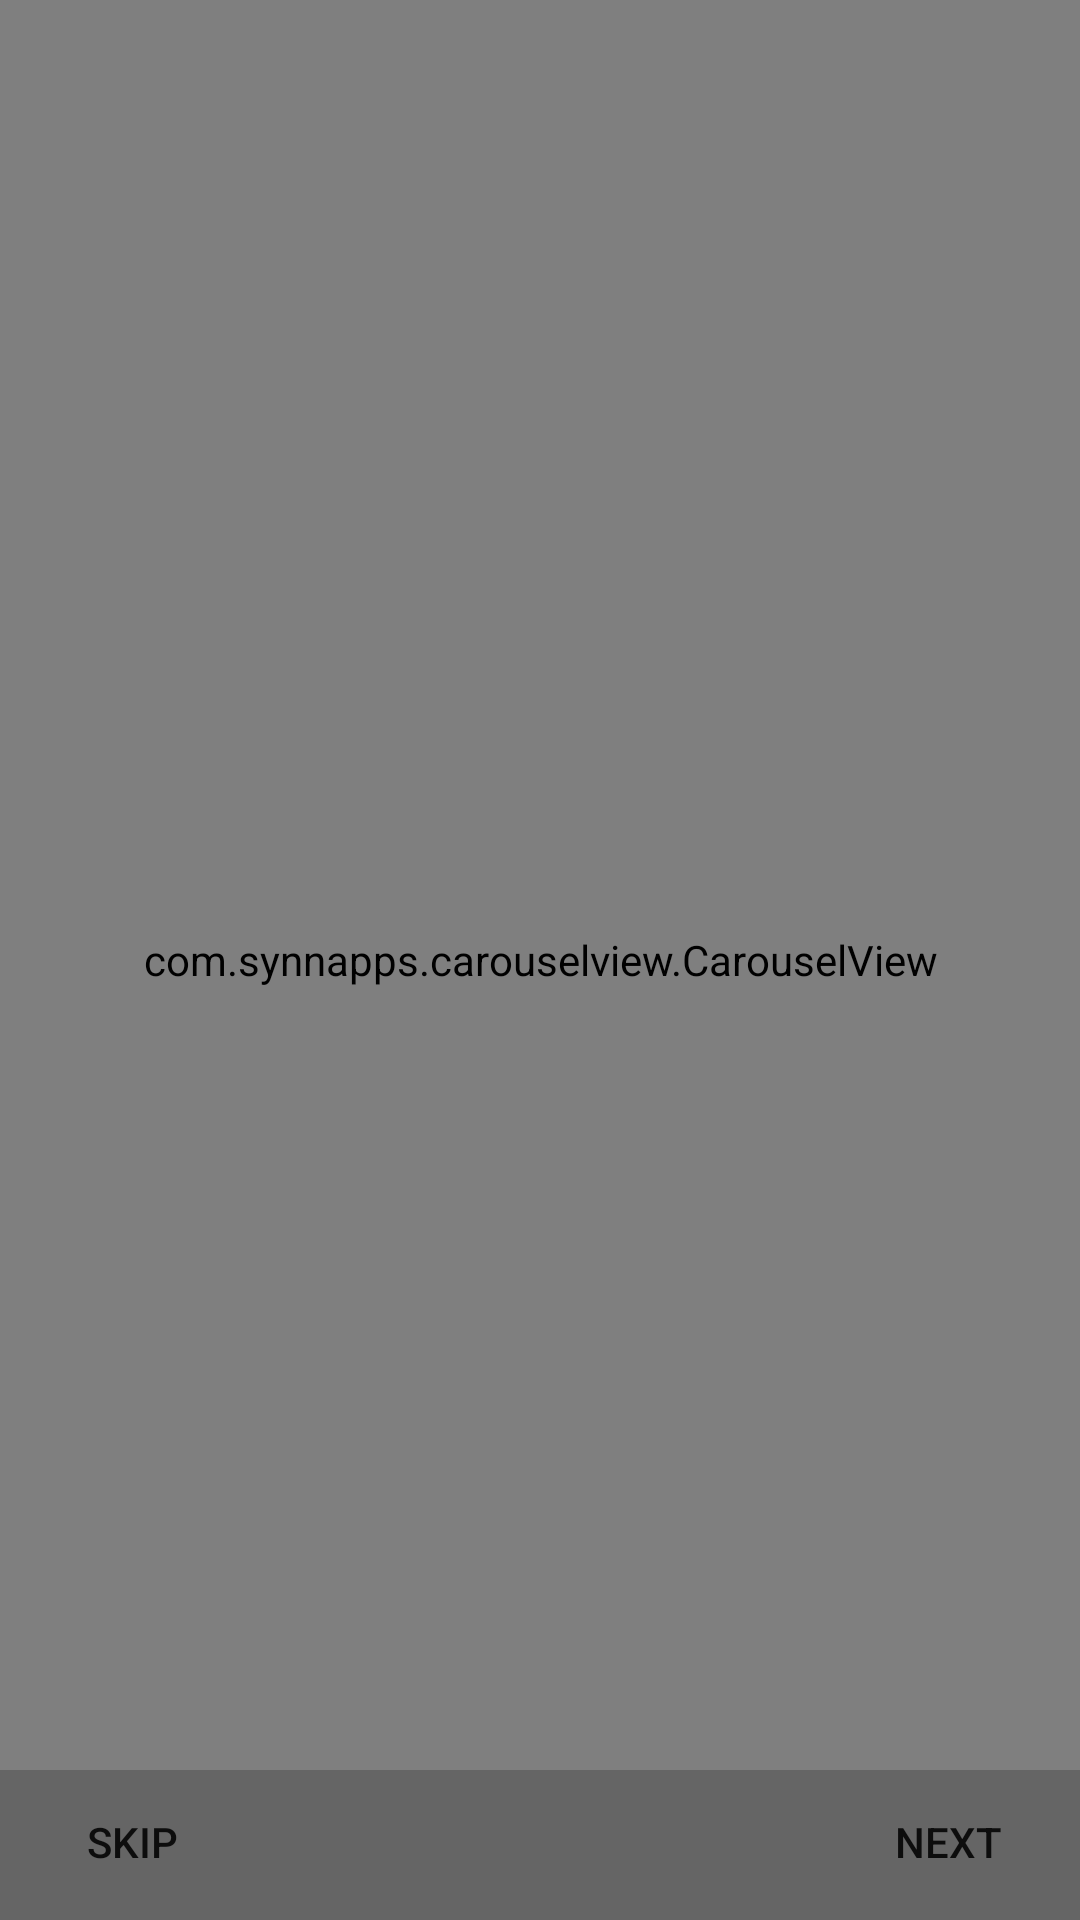

Produce the Android XML layout that renders to this screen, including the resource entries it uses.
<!-- AndroidManifest.xml: application theme AppTheme -->
<!-- res/layout/activity_intro_screen.xml -->
<?xml version="1.0" encoding="utf-8"?>
<RelativeLayout xmlns:android="http://schemas.android.com/apk/res/android"
    xmlns:app="http://schemas.android.com/apk/res-auto"
    xmlns:tools="http://schemas.android.com/tools"
    android:layout_width="match_parent"
    android:layout_height="match_parent"
    android:layoutDirection="inherit"
    tools:context="com.app.hitxghbeta.IntroScreen">

    <com.synnapps.carouselview.CarouselView
        android:id="@+id/introCarouselView"
        app:indicatorGravity="center_horizontal|bottom"
        android:layout_width="match_parent"
        android:layout_height="match_parent"/>

        <RelativeLayout
            android:background="#56333333"
            android:layout_alignParentBottom="true"
            android:layout_width="match_parent"
            android:layout_height="50dp">

            <Button
                android:id="@+id/skipBtn"
                android:text="SKIP"
                android:layout_alignParentStart="true"
                android:background="@android:color/transparent"
                android:layout_width="wrap_content"
                android:layout_height="wrap_content" />

            <Button
                android:id="@+id/nextBtn"
                android:text="Next"
                android:layout_alignParentEnd="true"
                android:background="@android:color/transparent"
                android:layout_width="wrap_content"
                android:layout_height="wrap_content" />

        </RelativeLayout>

</RelativeLayout>
<!-- resources referenced by this layout -->
<resources>
  <style name="AppTheme" parent="Theme.AppCompat.Light.NoActionBar">
          
          <item name="colorPrimary">@color/colorPrimary</item>
          <item name="colorPrimaryDark">@color/colorPrimaryDark</item>
          <item name="colorAccent">@color/colorPrimaryDark</item>
           <item name="android:windowFullscreen">true</item>
          <item name="preferenceTheme">@style/PreferenceThemeOverlay.v14.Material</item>
  
      </style>
  <color name="colorPrimary">#2196F3</color>
  <color name="colorPrimaryDark">#333333</color>
</resources>
